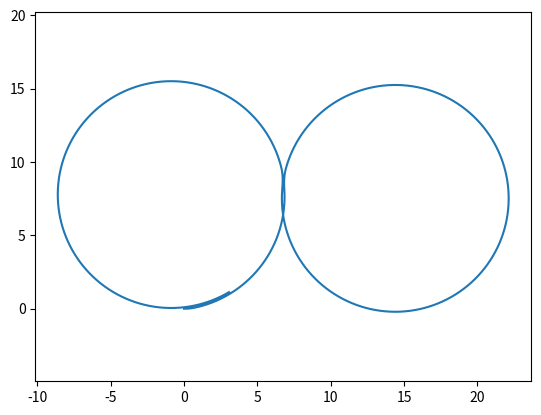

Python code for this plot:
import numpy as np
import matplotlib.pyplot as plt
import matplotlib.image as mpimg

# Initializing Bicycle model class and defining reset function (with zero initial conditions)
class Bicycle():
    def __init__(self):
        self.xc = 0
        self.yc = 0
        self.theta = 0
        self.delta = 0
        self.beta = 0
        
        self.L = 2
        self.lr = 1.2
        self.w_max = 1.22
        
        self.sample_time = 0.01
        
    def reset(self):
        self.xc = 0
        self.yc = 0
        self.theta = 0
        self.delta = 0
        self.beta = 0

        
class Bicycle(Bicycle):
    def step(self, v, w):
        # ==================================
        # Kinematic Bicycle model implementation (with numerical integration to propagate the kinematics through time)
        
        # Implementation below is for every time step
        # ==================================
        self.delta = self.delta +  (w*self.sample_time)
        self.theta = self.theta + ((v*np.cos(self.beta)*np.tan(self.delta))/self.L)*self.sample_time
        self.xc = self.xc + (v*np.cos(self.theta + self.beta))*self.sample_time
        self.yc = self.yc + (v*np.sin(self.theta + self.beta))*self.sample_time
        
            
        self.beta = np.arctan((self.lr*np.tan(self.delta))/self.L)
         
        pass

sample_time = 0.01
time_end = 30
model = Bicycle()
model.reset()

t_data = np.arange(0,time_end,sample_time)
x_data = np.zeros_like(t_data)
y_data = np.zeros_like(t_data)
v_data = np.zeros_like(t_data)
w_data = np.zeros_like(t_data)

# ==================================
#  Learner solution begins here
# ==================================
v_data[:] = ((16*np.pi)/15)

# ==================================
#  Step through bicycle model
# ==================================
for i in range(t_data.shape[0]):
    x_data[i] = model.xc
    y_data[i] = model.yc

    if i < 350 or i > 1800:
        if model.delta < np.arctan(2/8):
            w_data[i] = model.w_max 
            model.step(v_data[i], w_data[i])
        else:
            w_data[i] = 0
            model.step(v_data[i], w_data[i])
    else:
        if model.delta > -np.arctan(2/8):
            w_data[i] = -model.w_max
            model.step(v_data[i], w_data[i])
        else:
            w_data[i] = 0
            model.step(v_data[i], w_data[i])
    
# ==================================
#  Learner solution ends here
# ==================================
plt.axis('equal')
plt.plot(x_data, y_data)
plt.show()